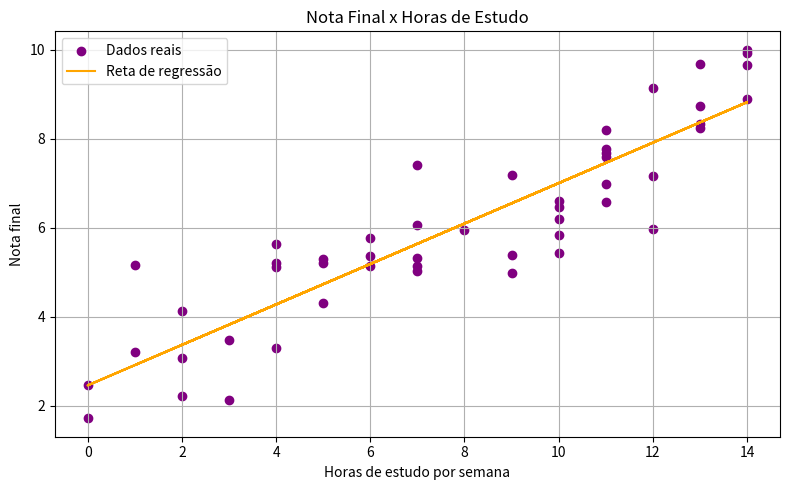

Write Python code to recreate this figure.
# -----------------------------------------------------------
# Script: regressao_nota_estudo.py
# Autor: ChatGPT - Especialista em Python e Ciência de Dados
# Descrição: Gera dados fictícios de horas de estudo e notas,
#            aplica regressão linear simples e visualiza em gráfico.
# Dependências: pandas, matplotlib, numpy
# Execução: python regressao_nota_estudo.py
# -----------------------------------------------------------

import pandas as pd
import numpy as np
import matplotlib.pyplot as plt

# Gerar dados fictícios
np.random.seed(42)
horas_estudo = np.random.randint(0, 15, 50)
notas = 2 + 0.5 * horas_estudo + np.random.normal(0, 1, 50)
notas = np.clip(notas, 0, 10)
df = pd.DataFrame({'horas_estudo': horas_estudo, 'nota': notas.round(2)})

# Salvar CSV
df.to_csv("dados_nota_estudo.csv", index=False)

# Regressão linear com numpy
coef = np.polyfit(df['horas_estudo'], df['nota'], 1)
reta = np.poly1d(coef)

# Gerar gráfico
plt.figure(figsize=(8, 5))
plt.scatter(df['horas_estudo'], df['nota'], label='Dados reais', color='purple')
plt.plot(df['horas_estudo'], reta(df['horas_estudo']), color='orange', label='Reta de regressão')
plt.title('Nota Final x Horas de Estudo')
plt.xlabel('Horas de estudo por semana')
plt.ylabel('Nota final')
plt.legend()
plt.grid(True)
plt.tight_layout()
plt.savefig("grafico_nota_estudo.png")
plt.show()
